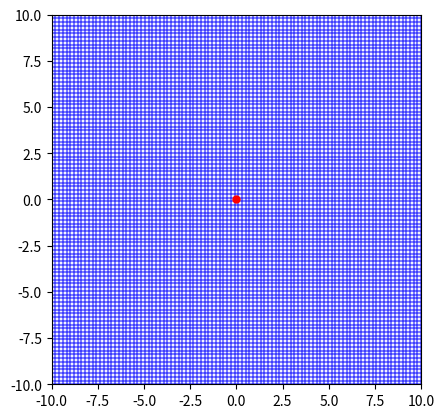

The matplotlib source for this figure:
import numpy as np
import matplotlib.pyplot as plt
from matplotlib.animation import FuncAnimation

# Parameters
mass = 1.0
G = 1.0
c = 1.0

# Schwarzschild radius
rs = 2 * G * mass / c**2

# Define grid of Cartesian coordinates
x = np.linspace(-5 * rs, 5 * rs, 100)
y = np.linspace(-5 * rs, 5 * rs, 100)

X, Y = np.meshgrid(x, y)

# Plot initial grid
fig, ax = plt.subplots()
ax.set_xlim(-5 * rs, 5 * rs)
ax.set_ylim(-5 * rs, 5 * rs)
ax.set_aspect("equal")

lines = []

for i in range(len(x)):
    line, = ax.plot(x, Y[i, :], color='blue', alpha=0.5)
    lines.append(line)

for i in range(len(y)):
    line, = ax.plot(X[:, i], y, color='blue', alpha=0.5)
    lines.append(line)

# Mark the black hole's position
black_hole_marker, = ax.plot(0, 0, 'ro', markersize=5)

def update(frame):
    factor = frame / 100
    for i in range(len(x)):
        newY = Y[i, :] * (1 - factor * np.exp(-0.5 * (X[i, :] / rs)**2))
        lines[i].set_ydata(newY)

    for i in range(len(y)):
        newX = X[:, i] * (1 - factor * np.exp(-0.5 * (Y[:, i] / rs)**2))
        lines[len(x) + i].set_xdata(newX)

    return lines

# Create the animation
ani = FuncAnimation(fig, update, frames=100, interval=50, blit=True)

plt.show()
